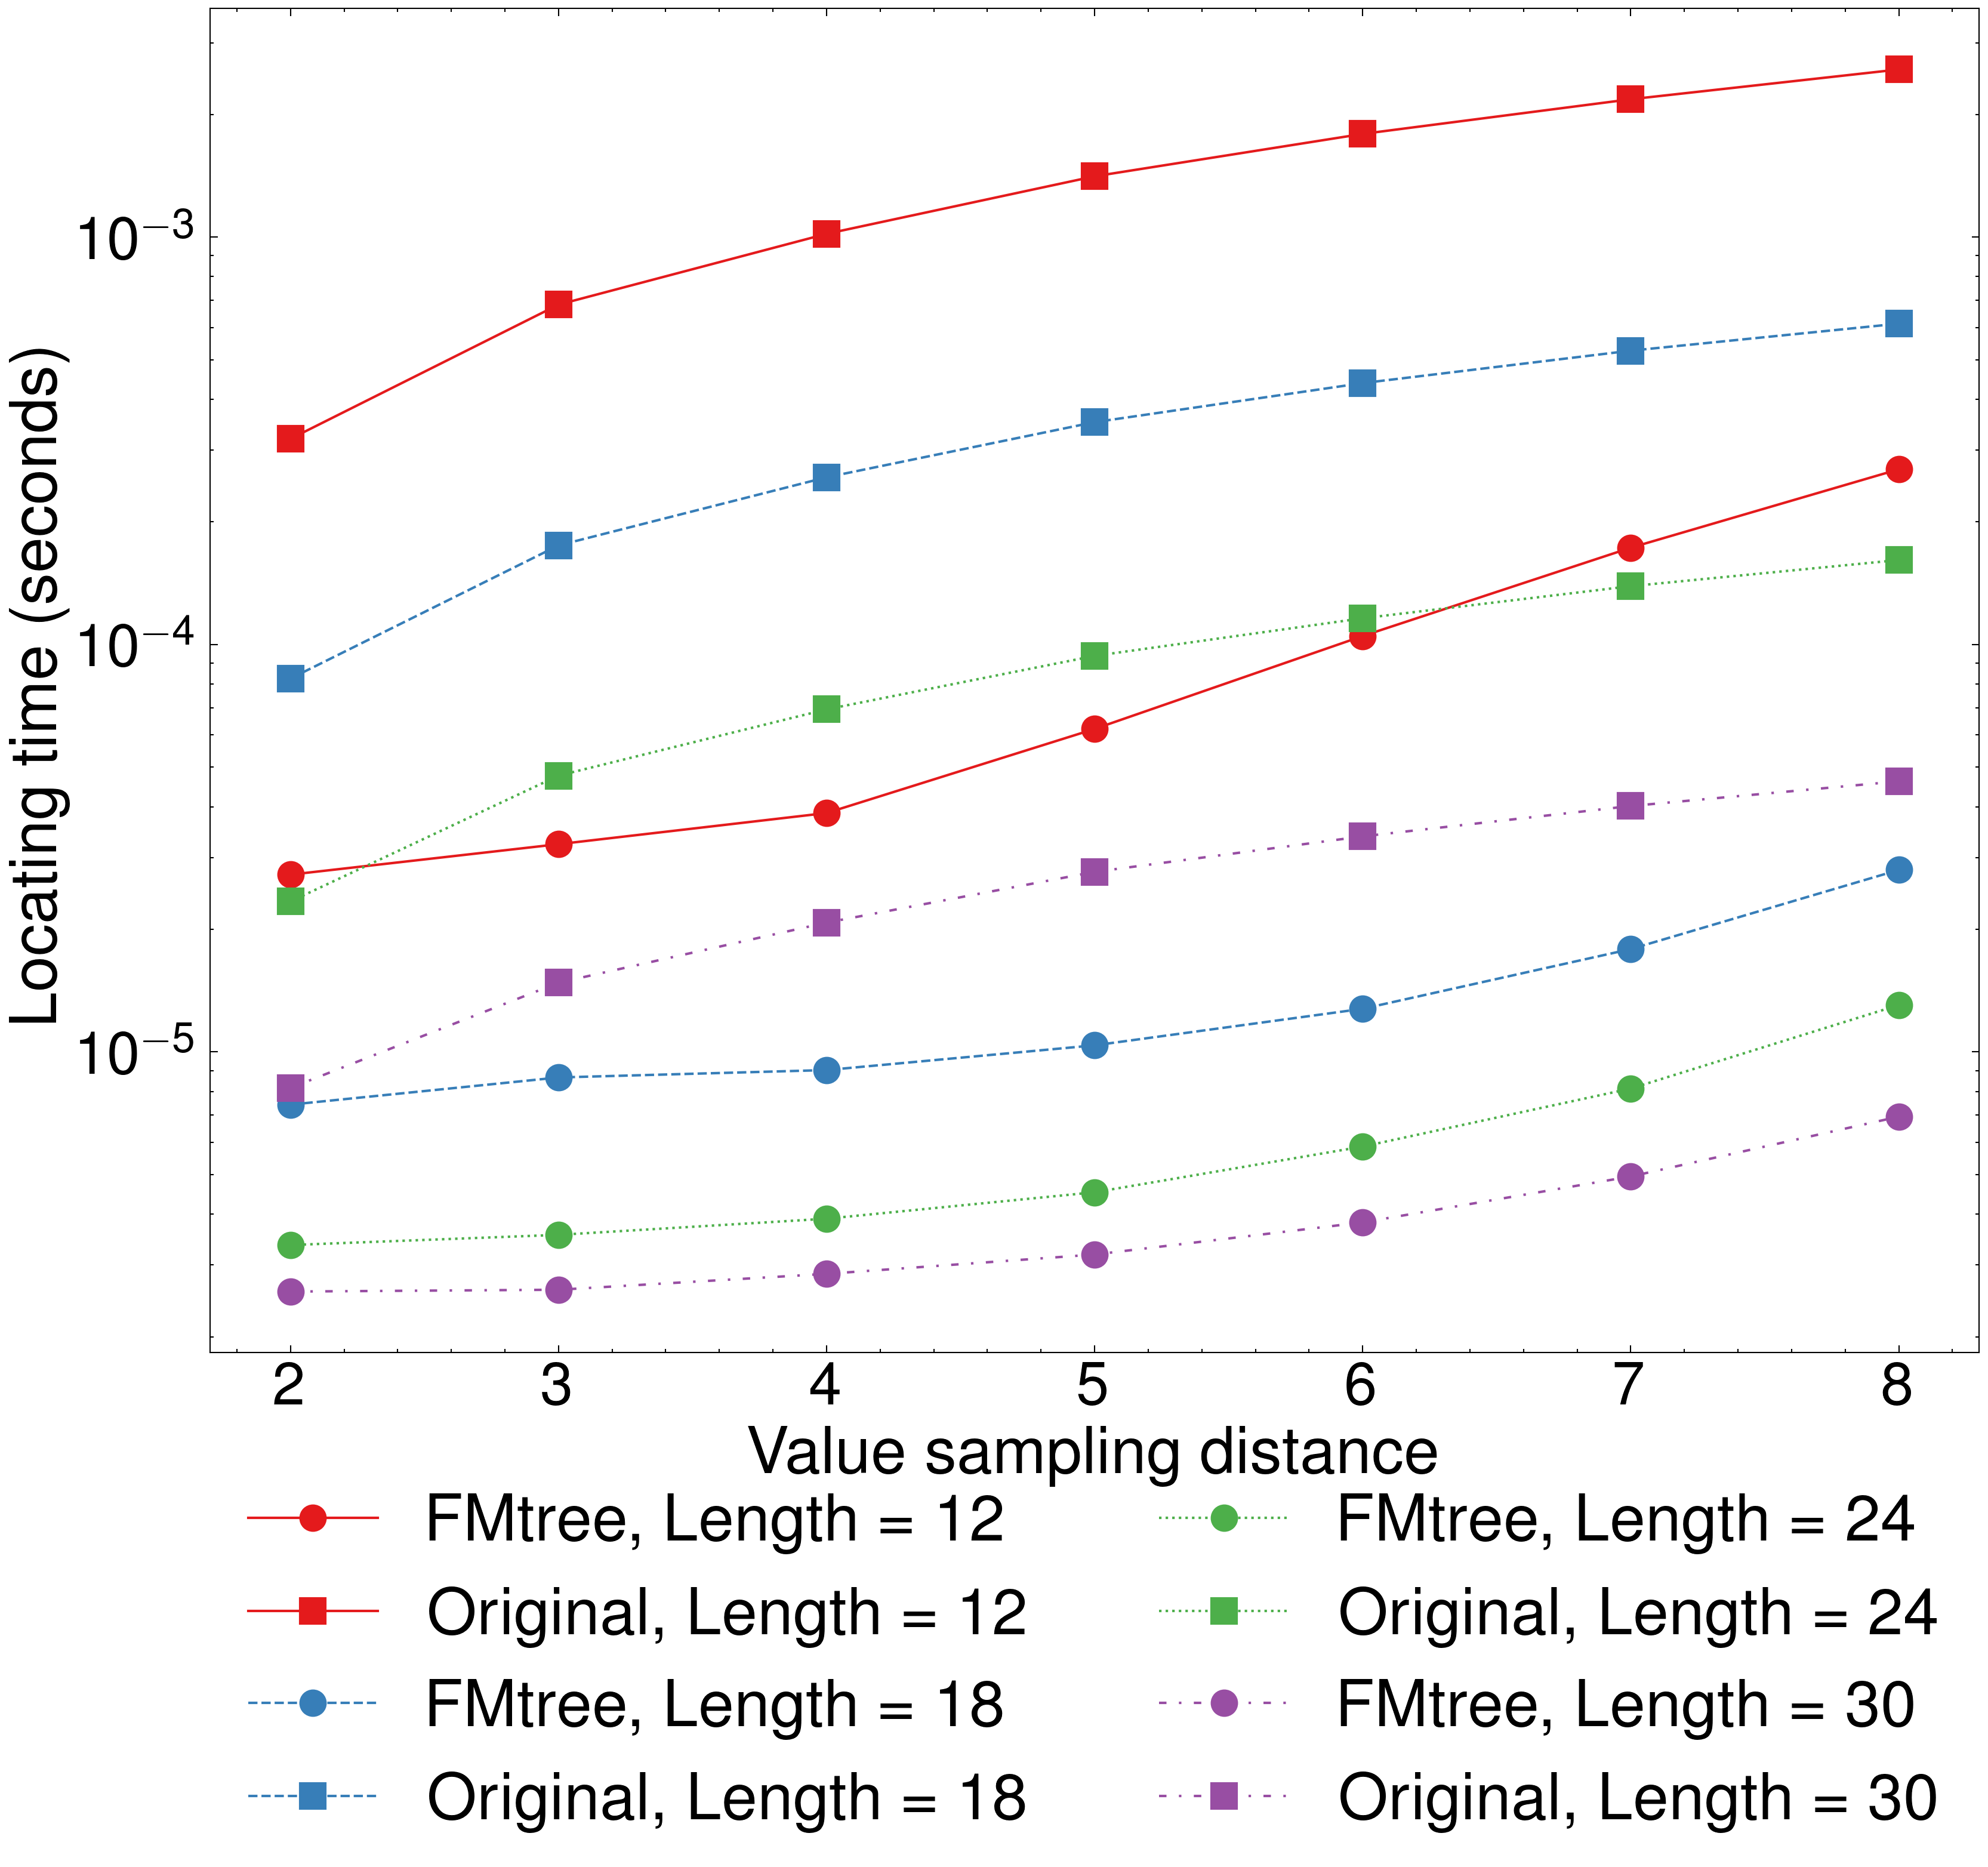

The data file committed next to this chart (first rows):
SA_INTV, pattern_length, fmtree, naive
1, 12, 8.672000000000001e-06, 7.682e-06
1, 18, 7.476e-06, 6.232000000000001e-06
1, 24, 6.237000000000001e-06, 5.211000000000001e-06
1, 30, 5.247e-06, 4.39e-06
1, 12, 5.1260000000000006e-06, 4.128e-06
1, 18, 5.045e-06, 4.1050000000000005e-06
1, 24, 5.0070000000000005e-06, 4.121e-06
1, 30, 5.042e-06, 4.068e-06
1, 12, 4.994e-06, 4.0710000000000005e-06
1, 18, 5.259e-06, 4.103e-06
1, 24, 5.411e-06, 4.1100000000000005e-06
1, 30, 5.5420000000000005e-06, 4.104e-06
1, 12, 6.769000000000001e-06, 4.108e-06
1, 18, 5.988e-06, 4.165e-06
1, 24, 5.473e-06, 4.121e-06
1, 30, 5.037e-06, 4.081e-06
1, 12, 1.0554000000000001e-05, 8.422e-06
1, 18, 5.1360000000000005e-06, 4.108e-06
1, 24, 5.582e-06, 4.113e-06
1, 30, 5.455e-06, 4.0930000000000005e-06
2, 12, 3.02, 32.02
2, 18, 0.7012, 8.251
2, 24, 0.3112, 2.312
2, 30, 0.2367, 0.777
2, 12, 3.034, 31.99
2, 18, 0.6888, 8.235
2, 24, 0.314, 2.316
2, 30, 0.2361, 0.7892
2, 12, 2.533, 31.9
2, 18, 0.8268, 8.239
2, 24, 0.3545, 2.345
2, 30, 0.2542, 0.8145
2, 12, 2.607, 32.07
2, 18, 0.7121, 8.283
2, 24, 0.3391, 2.362
2, 30, 0.2843, 0.8446
2, 12, 2.538, 31.92
2, 18, 0.8254, 8.208
2, 24, 0.3536, 2.294
2, 30, 0.2457, 0.789
3, 12, 2.911, 68.3
3, 18, 0.7326, 17.51
3, 24, 0.349, 4.769
3, 30, 0.2507, 1.484
3, 12, 3.42, 68.36
3, 18, 0.8683, 17.51
3, 24, 0.3338, 4.765
3, 30, 0.2663, 1.476
3, 12, 3.39, 68.27
3, 18, 0.8647, 17.53
3, 24, 0.383, 4.771
3, 30, 0.2517, 1.486
3, 12, 2.898, 68.22
3, 18, 0.8644, 17.49
3, 24, 0.3505, 4.765
3, 30, 0.2646, 1.475
3, 12, 3.399, 68.25
3, 18, 0.8718, 17.52
3, 24, 0.3833, 4.773
3, 30, 0.2762, 1.475
... 100 more rows
